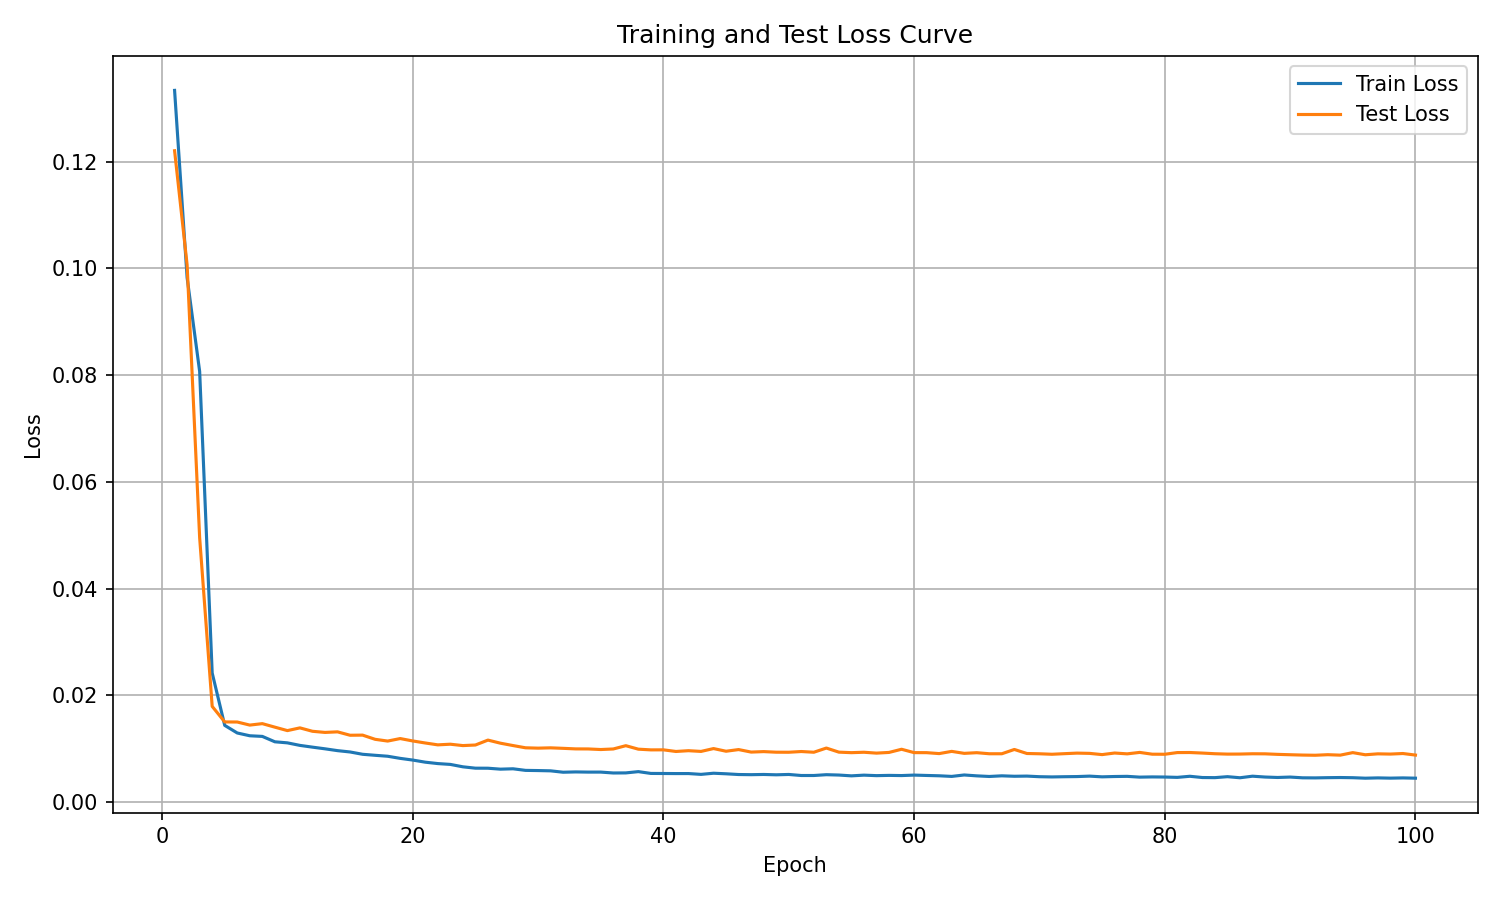

Data behind this chart, as committed beside it:
epoch, train_loss, test_loss
1, 0.1333, 0.122
2, 0.09825, 0.1006
3, 0.0807, 0.04954
4, 0.0242, 0.01795
5, 0.0144, 0.01504
6, 0.01297, 0.01503
7, 0.01245, 0.01445
8, 0.01233, 0.01472
9, 0.01132, 0.01406
10, 0.01112, 0.01342
11, 0.01064, 0.01393
12, 0.01032, 0.01329
13, 0.01, 0.01308
14, 0.009663, 0.01318
15, 0.009414, 0.01255
16, 0.00898, 0.01257
17, 0.008791, 0.01178
18, 0.008612, 0.01146
19, 0.008215, 0.01193
20, 0.007897, 0.01148
21, 0.007502, 0.0111
22, 0.007239, 0.01075
23, 0.007083, 0.01087
24, 0.006634, 0.01061
25, 0.006378, 0.01072
26, 0.00637, 0.01164
27, 0.006194, 0.01106
28, 0.006264, 0.01062
29, 0.005966, 0.0102
30, 0.005931, 0.01013
31, 0.005879, 0.01019
32, 0.005619, 0.01009
33, 0.005676, 0.00999
34, 0.005641, 0.00998
35, 0.005644, 0.009871
36, 0.005477, 0.009975
37, 0.005492, 0.01059
38, 0.005732, 0.009938
39, 0.005393, 0.009805
40, 0.005381, 0.009813
41, 0.005367, 0.009507
42, 0.00537, 0.009653
43, 0.005218, 0.009517
44, 0.005432, 0.01005
45, 0.005326, 0.009551
46, 0.005189, 0.009863
47, 0.00516, 0.009393
48, 0.005199, 0.009482
49, 0.005137, 0.009371
50, 0.005201, 0.009361
51, 0.005005, 0.009498
52, 0.005006, 0.009363
53, 0.005157, 0.01015
54, 0.005092, 0.009381
55, 0.004941, 0.009284
56, 0.005072, 0.009361
57, 0.00498, 0.009198
58, 0.005027, 0.009328
59, 0.004994, 0.009922
60, 0.005081, 0.009292
... 40 more rows
